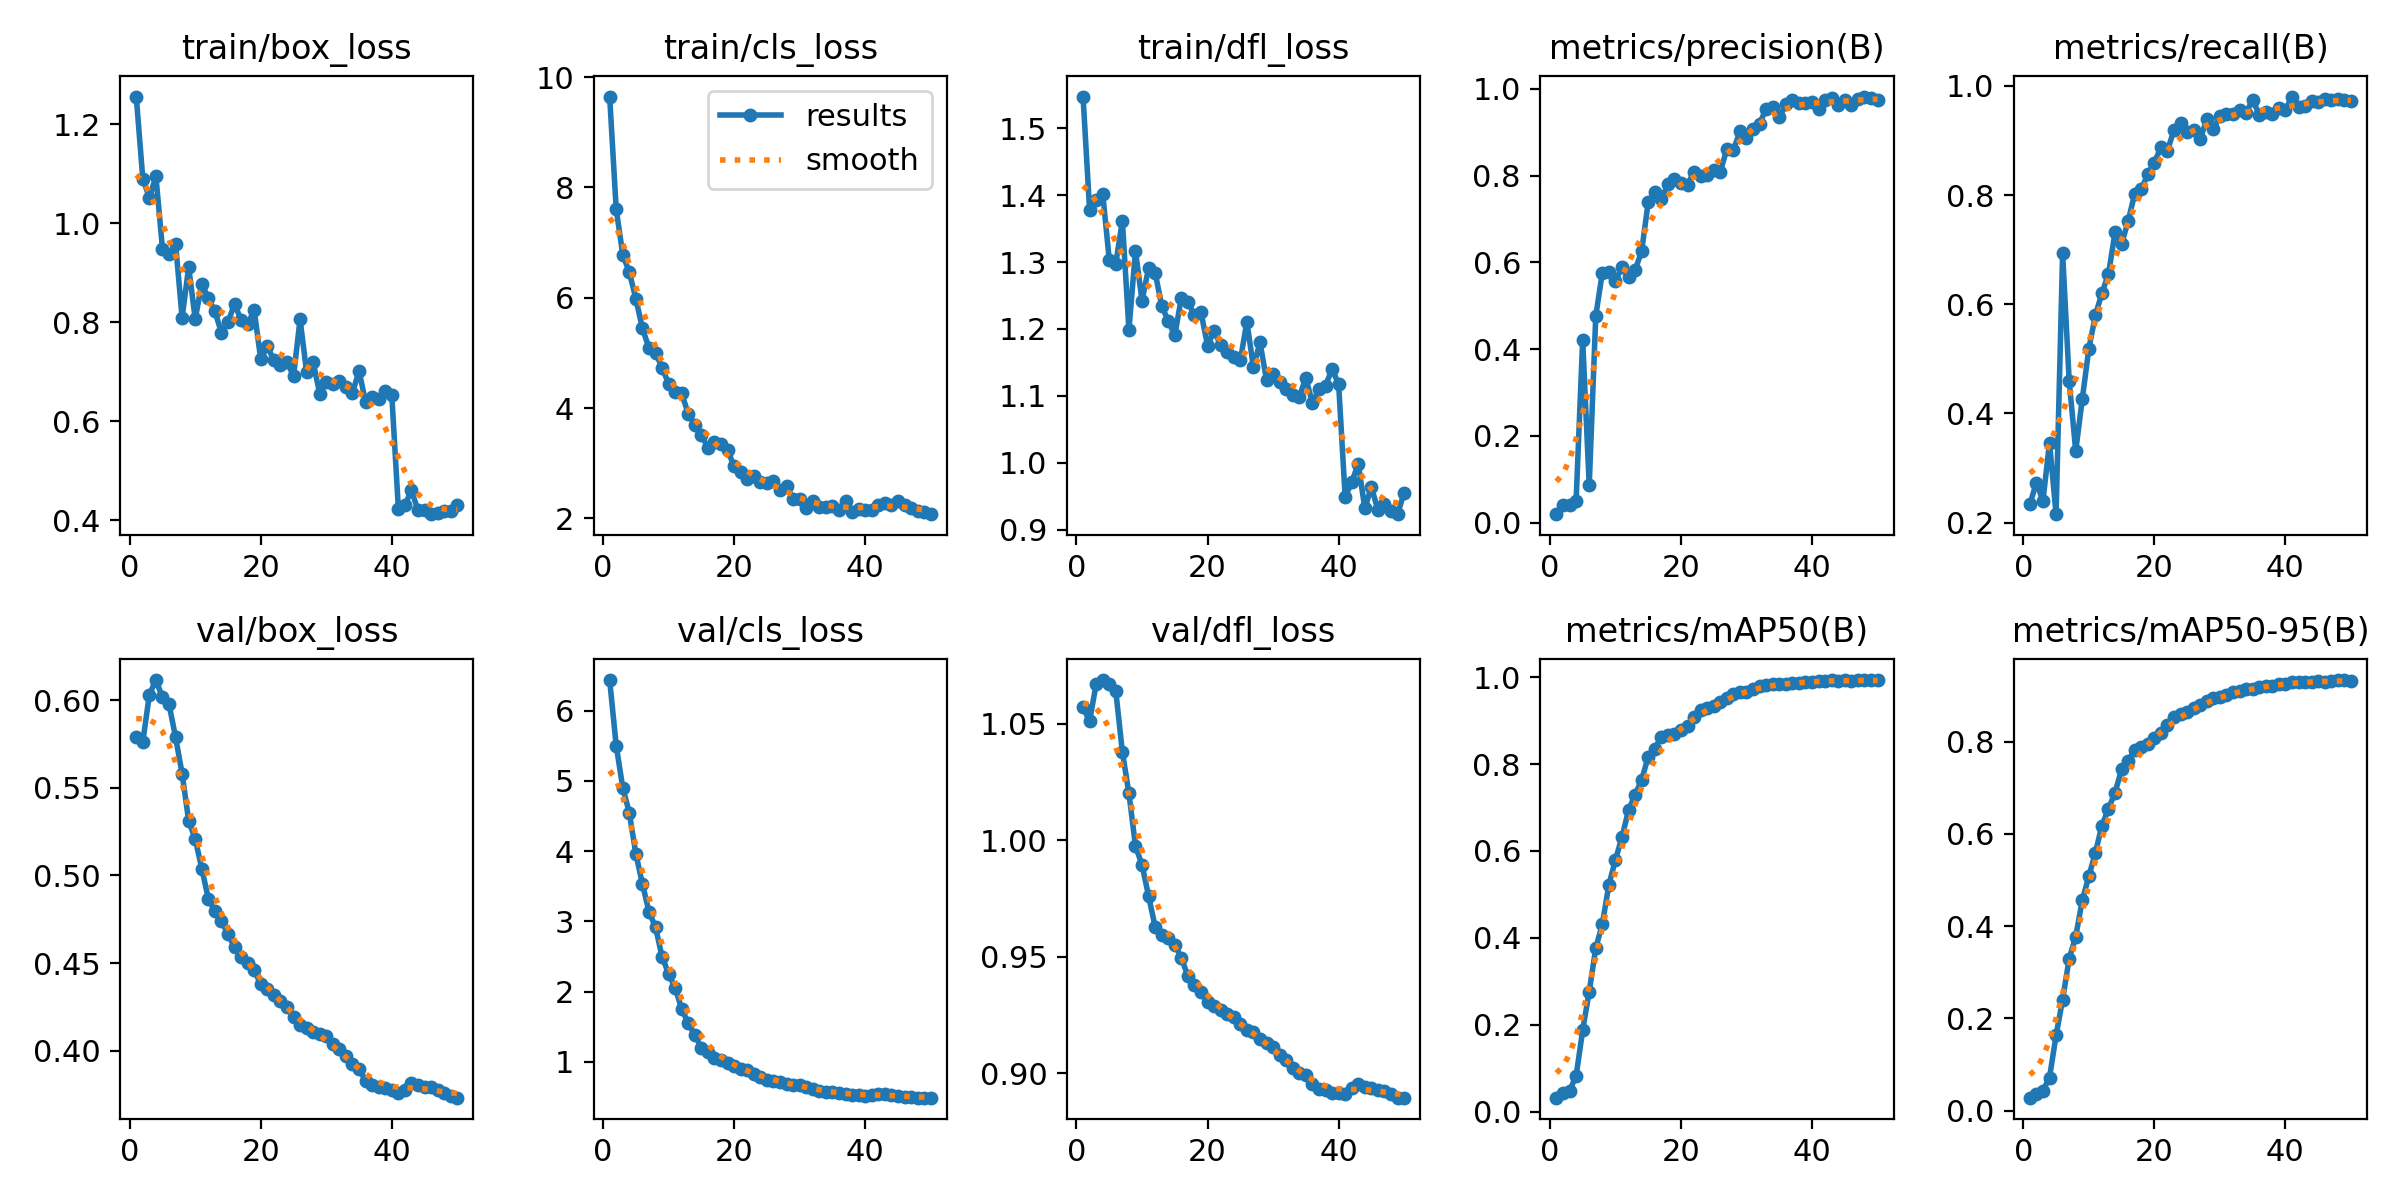

Data behind this chart, as committed beside it:
epoch, train/box_loss, train/cls_loss, train/dfl_loss, metrics/precision(B), metrics/recall(B), metrics/mAP50(B), metrics/mAP50-95(B), val/box_loss, val/cls_loss, val/dfl_loss, lr/pg0, lr/pg1, lr/pg2
1, 1.256, 9.646, 1.548, 0.01972, 0.2333, 0.03188, 0.0283, 0.5786, 6.437, 1.057, 5.22e-06, 5.22e-06, 5.22e-06
2, 1.09, 7.604, 1.378, 0.04097, 0.2733, 0.04282, 0.0366, 0.5762, 5.504, 1.051, 1.0518e-05, 1.0518e-05, 1.0518e-05
3, 1.052, 6.781, 1.392, 0.04009, 0.24, 0.04794, 0.04347, 0.603, 4.902, 1.067, 1.5597e-05, 1.5597e-05, 1.5597e-05
4, 1.095, 6.46, 1.402, 0.05019, 0.3467, 0.08178, 0.07191, 0.6114, 4.546, 1.069, 2.0458e-05, 2.0458e-05, 2.0458e-05
5, 0.949, 5.981, 1.303, 0.4222, 0.2154, 0.187, 0.1632, 0.6015, 3.961, 1.067, 2.5101e-05, 2.5101e-05, 2.5101e-05
6, 0.9372, 5.442, 1.298, 0.08621, 0.6933, 0.2762, 0.241, 0.5977, 3.536, 1.064, 2.6129e-05, 2.6129e-05, 2.6129e-05
7, 0.959, 5.092, 1.362, 0.4763, 0.46, 0.376, 0.3296, 0.5788, 3.137, 1.038, 2.5555e-05, 2.5555e-05, 2.5555e-05
8, 0.8094, 4.999, 1.199, 0.5763, 0.3312, 0.4314, 0.3774, 0.558, 2.918, 1.02, 2.4981e-05, 2.4981e-05, 2.4981e-05
9, 0.9117, 4.734, 1.317, 0.5787, 0.4263, 0.5219, 0.4562, 0.531, 2.494, 0.9977, 2.4406e-05, 2.4406e-05, 2.4406e-05
10, 0.8068, 4.438, 1.242, 0.5563, 0.5183, 0.5793, 0.508, 0.5207, 2.253, 0.9895, 2.3832e-05, 2.3832e-05, 2.3832e-05
11, 0.8784, 4.291, 1.291, 0.5895, 0.5796, 0.6313, 0.5589, 0.5039, 2.053, 0.9761, 2.3258e-05, 2.3258e-05, 2.3258e-05
12, 0.8486, 4.266, 1.284, 0.5665, 0.6206, 0.6936, 0.6181, 0.4867, 1.75, 0.9629, 2.2684e-05, 2.2684e-05, 2.2684e-05
13, 0.8225, 3.889, 1.235, 0.5826, 0.6555, 0.7293, 0.6544, 0.4796, 1.549, 0.9596, 2.211e-05, 2.211e-05, 2.211e-05
14, 0.7788, 3.687, 1.212, 0.6253, 0.7317, 0.7632, 0.6896, 0.4739, 1.376, 0.9582, 2.1535e-05, 2.1535e-05, 2.1535e-05
15, 0.8003, 3.518, 1.191, 0.7386, 0.7103, 0.8168, 0.7399, 0.4666, 1.203, 0.9553, 2.0961e-05, 2.0961e-05, 2.0961e-05
16, 0.8371, 3.269, 1.247, 0.7621, 0.7525, 0.8355, 0.7586, 0.459, 1.135, 0.9496, 2.0387e-05, 2.0387e-05, 2.0387e-05
17, 0.8048, 3.391, 1.24, 0.7454, 0.8024, 0.8621, 0.7817, 0.4533, 1.054, 0.9417, 1.9813e-05, 1.9813e-05, 1.9813e-05
18, 0.7968, 3.354, 1.221, 0.7797, 0.8109, 0.8672, 0.7879, 0.45, 1.023, 0.9378, 1.9239e-05, 1.9239e-05, 1.9239e-05
19, 0.8241, 3.233, 1.225, 0.7913, 0.8383, 0.869, 0.7944, 0.446, 0.9894, 0.9348, 1.8664e-05, 1.8664e-05, 1.8664e-05
20, 0.725, 2.943, 1.175, 0.7834, 0.8595, 0.8792, 0.8077, 0.4379, 0.9359, 0.9305, 1.809e-05, 1.809e-05, 1.809e-05
21, 0.7522, 2.832, 1.197, 0.7793, 0.8876, 0.8878, 0.8191, 0.4355, 0.8981, 0.9291, 1.7516e-05, 1.7516e-05, 1.7516e-05
22, 0.723, 2.721, 1.176, 0.8091, 0.8817, 0.9074, 0.836, 0.432, 0.8827, 0.9273, 1.6942e-05, 1.6942e-05, 1.6942e-05
23, 0.7131, 2.762, 1.166, 0.798, 0.9192, 0.9242, 0.8523, 0.4283, 0.8308, 0.9254, 1.6368e-05, 1.6368e-05, 1.6368e-05
24, 0.7206, 2.654, 1.157, 0.8012, 0.9328, 0.9295, 0.8591, 0.4248, 0.7786, 0.9241, 1.5793e-05, 1.5793e-05, 1.5793e-05
25, 0.691, 2.633, 1.153, 0.8119, 0.9158, 0.9342, 0.8635, 0.4194, 0.7449, 0.9214, 1.5219e-05, 1.5219e-05, 1.5219e-05
26, 0.8063, 2.671, 1.211, 0.8087, 0.9186, 0.943, 0.8736, 0.4149, 0.7318, 0.9187, 1.4645e-05, 1.4645e-05, 1.4645e-05
27, 0.6988, 2.516, 1.143, 0.8611, 0.9023, 0.9514, 0.8783, 0.413, 0.7105, 0.9179, 1.4071e-05, 1.4071e-05, 1.4071e-05
28, 0.7189, 2.591, 1.18, 0.8584, 0.9394, 0.9612, 0.8879, 0.4109, 0.6876, 0.9149, 1.3497e-05, 1.3497e-05, 1.3497e-05
29, 0.6558, 2.355, 1.124, 0.902, 0.9204, 0.9653, 0.8952, 0.4098, 0.6748, 0.9132, 1.2922e-05, 1.2922e-05, 1.2922e-05
30, 0.679, 2.346, 1.133, 0.8864, 0.944, 0.9668, 0.8956, 0.4082, 0.6688, 0.9112, 1.2348e-05, 1.2348e-05, 1.2348e-05
31, 0.6762, 2.192, 1.12, 0.9075, 0.9484, 0.9725, 0.9006, 0.404, 0.6442, 0.9078, 1.1774e-05, 1.1774e-05, 1.1774e-05
32, 0.6821, 2.32, 1.11, 0.9198, 0.9494, 0.9788, 0.907, 0.401, 0.6174, 0.9058, 1.12e-05, 1.12e-05, 1.12e-05
33, 0.6696, 2.204, 1.101, 0.9542, 0.9562, 0.981, 0.9103, 0.3971, 0.5857, 0.9025, 1.0626e-05, 1.0626e-05, 1.0626e-05
34, 0.6579, 2.211, 1.099, 0.9573, 0.9511, 0.9839, 0.9139, 0.3926, 0.5709, 0.9003, 1.0051e-05, 1.0051e-05, 1.0051e-05
35, 0.7017, 2.217, 1.127, 0.9341, 0.9744, 0.9842, 0.9136, 0.3895, 0.5632, 0.8991, 9.4772e-06, 9.4772e-06, 9.4772e-06
36, 0.6387, 2.157, 1.089, 0.964, 0.9476, 0.9853, 0.9178, 0.3829, 0.549, 0.8956, 8.903e-06, 8.903e-06, 8.903e-06
37, 0.6487, 2.315, 1.11, 0.9744, 0.9519, 0.9868, 0.9201, 0.3807, 0.5413, 0.8933, 8.3288e-06, 8.3288e-06, 8.3288e-06
38, 0.6452, 2.11, 1.115, 0.9669, 0.9477, 0.9861, 0.9205, 0.3795, 0.5299, 0.8929, 7.7546e-06, 7.7546e-06, 7.7546e-06
39, 0.6612, 2.16, 1.14, 0.9677, 0.9594, 0.9892, 0.9245, 0.3788, 0.5203, 0.8916, 7.1804e-06, 7.1804e-06, 7.1804e-06
40, 0.6524, 2.152, 1.118, 0.9704, 0.9556, 0.9886, 0.9256, 0.3775, 0.516, 0.8917, 6.6062e-06, 6.6062e-06, 6.6062e-06
41, 0.4233, 2.152, 0.9488, 0.9543, 0.9805, 0.992, 0.9289, 0.3757, 0.5242, 0.8913, 6.032e-06, 6.032e-06, 6.032e-06
42, 0.4309, 2.249, 0.9712, 0.9745, 0.9613, 0.9915, 0.929, 0.3777, 0.5356, 0.8937, 5.4578e-06, 5.4578e-06, 5.4578e-06
43, 0.4605, 2.287, 0.9985, 0.9786, 0.963, 0.9922, 0.9294, 0.3818, 0.5469, 0.8955, 4.8836e-06, 4.8836e-06, 4.8836e-06
44, 0.4199, 2.238, 0.9317, 0.9633, 0.9732, 0.9916, 0.9281, 0.3803, 0.5323, 0.8943, 4.3094e-06, 4.3094e-06, 4.3094e-06
45, 0.42, 2.306, 0.964, 0.9748, 0.9704, 0.9922, 0.9304, 0.3795, 0.5141, 0.8936, 3.7352e-06, 3.7352e-06, 3.7352e-06
46, 0.4123, 2.242, 0.929, 0.9633, 0.9756, 0.991, 0.9301, 0.3794, 0.5056, 0.8928, 3.161e-06, 3.161e-06, 3.161e-06
47, 0.4144, 2.184, 0.9388, 0.9765, 0.9739, 0.9922, 0.9305, 0.3774, 0.4949, 0.8923, 2.5868e-06, 2.5868e-06, 2.5868e-06
48, 0.4191, 2.139, 0.9283, 0.9821, 0.9755, 0.9933, 0.9334, 0.376, 0.4901, 0.8912, 2.0126e-06, 2.0126e-06, 2.0126e-06
49, 0.4188, 2.123, 0.9231, 0.9794, 0.9744, 0.9922, 0.9329, 0.374, 0.4893, 0.8896, 1.4384e-06, 1.4384e-06, 1.4384e-06
50, 0.4299, 2.075, 0.9555, 0.9748, 0.9728, 0.9922, 0.9311, 0.3733, 0.49, 0.8896, 8.642e-07, 8.642e-07, 8.642e-07
